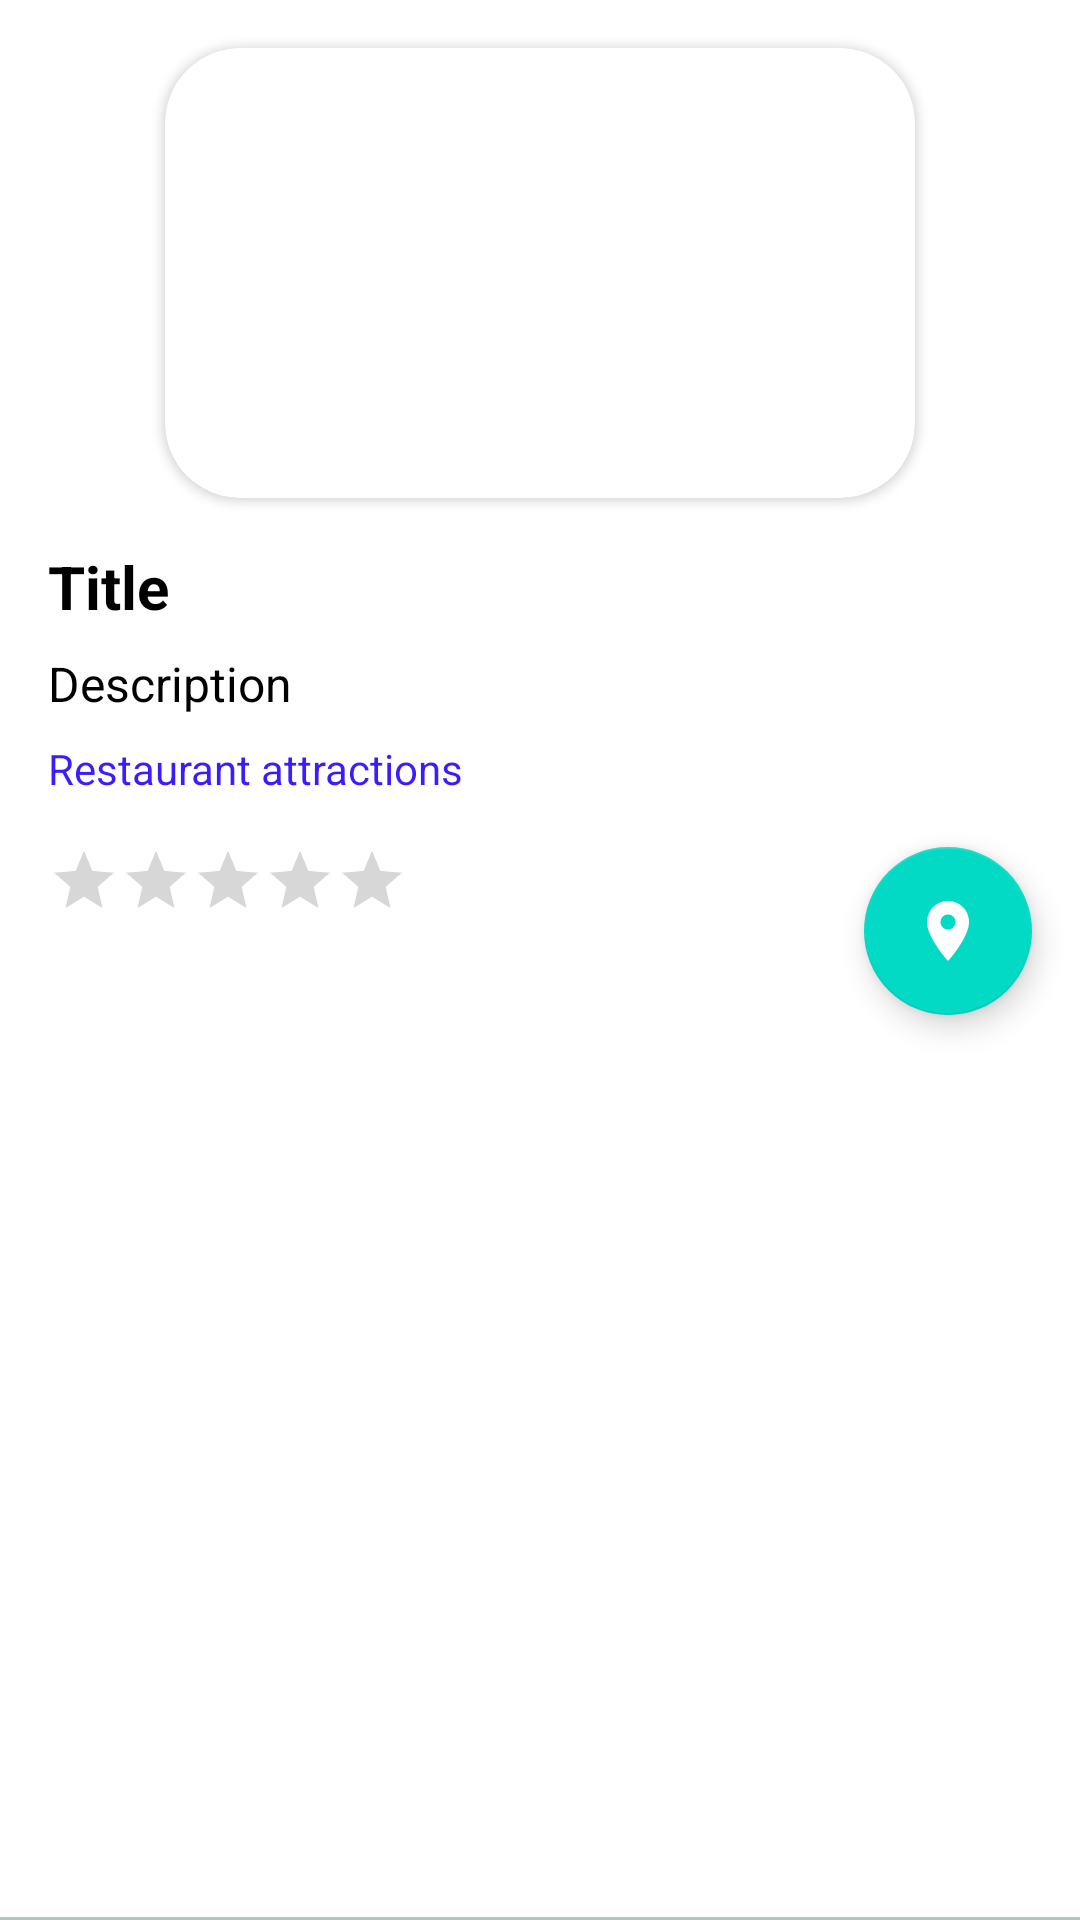

Produce the Android XML layout that renders to this screen, including the resource entries it uses.
<!-- AndroidManifest.xml: application theme Theme.MapApp -->
<!-- res/layout/fragment_viewplace.xml -->
<?xml version="1.0" encoding="utf-8"?>

<androidx.constraintlayout.widget.ConstraintLayout xmlns:android="http://schemas.android.com/apk/res/android"
    android:layout_width="match_parent"
    android:layout_height="match_parent"
    xmlns:app="http://schemas.android.com/apk/res-auto">



    <androidx.cardview.widget.CardView
        android:layout_width="250dp"
        android:layout_height="150dp"
        app:cardCornerRadius="25dp"
        android:id="@+id/cd_place"
        app:layout_constraintStart_toStartOf="parent"
        app:layout_constraintEnd_toEndOf="parent"
        app:layout_constraintTop_toTopOf="parent"
        android:layout_marginTop="16dp">

        <ImageView
            android:id="@+id/iv_place"
            android:layout_width="match_parent"
            android:src="@drawable/emptyimage"
            android:scaleType="centerCrop"
            android:layout_height="match_parent"/>


    </androidx.cardview.widget.CardView>


    <com.google.android.material.textview.MaterialTextView
        android:layout_width="0dp"
        android:layout_height="wrap_content"
        app:layout_constraintStart_toStartOf="parent"
        app:layout_constraintTop_toBottomOf="@id/cd_place"
        android:layout_marginStart="16dp"
        android:layout_marginEnd="16dp"
        android:layout_marginTop="16dp"
        android:text="Title"
        app:layout_constraintEnd_toEndOf="parent"
        android:textColor="@color/text_color"
        android:id="@+id/tv_title"
        android:textStyle="bold"
        android:textSize="20sp"/>

    <com.google.android.material.textview.MaterialTextView
        android:layout_width="0dp"
        android:layout_height="wrap_content"
        app:layout_constraintStart_toStartOf="parent"
        app:layout_constraintTop_toBottomOf="@id/tv_title"
        android:layout_marginStart="16dp"
        android:id="@+id/tv_description"
        app:layout_constraintEnd_toEndOf="parent"
        android:layout_marginEnd="16dp"
        android:layout_marginTop="8dp"
        android:text="Description"
        android:textColor="@color/text_color"
        android:textSize="16sp"/>

    <com.google.android.material.textview.MaterialTextView
        android:layout_width="0dp"
        android:layout_height="wrap_content"
        app:layout_constraintStart_toStartOf="parent"
        app:layout_constraintTop_toBottomOf="@id/tv_description"
        android:layout_marginStart="16dp"
        app:layout_constraintEnd_toEndOf="parent"
        android:layout_marginEnd="16dp"
        android:layout_marginTop="8dp"
        android:text="Restaurant attractions"
        android:id="@+id/tv_type"
        android:textColor="@color/main_color"
        android:textSize="14sp"/>


    <androidx.appcompat.widget.AppCompatRatingBar
        android:layout_width="wrap_content"
        android:layout_height="wrap_content"
        app:layout_constraintTop_toBottomOf="@id/tv_type"
        android:layout_marginTop="16dp"
        app:layout_constraintStart_toStartOf="parent"
        android:layout_marginStart="16dp"
        android:isIndicator="true"
        style="@android:attr/ratingBarStyleSmall"
        android:scaleX=".5"
        android:scaleY=".5"
        android:transformPivotX="0dp"
        android:id="@+id/ratingbar"
        android:transformPivotY="0dp"/>


    <com.google.android.material.floatingactionbutton.FloatingActionButton
        android:layout_width="wrap_content"
        android:layout_height="wrap_content"
        app:layout_constraintTop_toTopOf="@id/ratingbar"
        app:layout_constraintBottom_toBottomOf="@id/ratingbar"
        app:layout_constraintEnd_toEndOf="parent"
        android:layout_marginEnd="16dp"
        android:src="@drawable/ic_action_map"
        app:tint="@color/white"
        android:id="@+id/fab_location"/>

    <com.google.android.material.textview.MaterialTextView
        android:layout_width="match_parent"
        android:layout_height="1dp"
        android:background="@color/grey_color"
        app:layout_constraintBottom_toBottomOf="parent"/>



</androidx.constraintlayout.widget.ConstraintLayout>
<!-- resources referenced by this layout -->
<resources>
  <color name="grey_color">#B8C3BA</color>
  <color name="main_color">#3B1CFF</color>
  <color name="text_color">#000000</color>
  <color name="white">#FFFFFFFF</color>
  <!-- drawable ic_action_map (drawable-anydpi) -->
  <vector xmlns:android="http://schemas.android.com/apk/res/android"
      android:width="24dp"
      android:height="24dp"
      android:viewportWidth="24"
      android:viewportHeight="24"
      android:tint="#333333"
      android:alpha="1">
    <path
        android:fillColor="@android:color/white"
        android:pathData="M12,2C8.13,2 5,5.13 5,9c0,5.25 7,13 7,13s7,-7.75 7,-13c0,-3.87 -3.13,-7 -7,-7zM12,11.5c-1.38,0 -2.5,-1.12 -2.5,-2.5s1.12,-2.5 2.5,-2.5 2.5,1.12 2.5,2.5 -1.12,2.5 -2.5,2.5z"/>
  </vector>
  <style name="Theme.MapApp" parent="Theme.MaterialComponents.DayNight.NoActionBar">
          
          <item name="colorPrimary">@color/purple_500</item>
          <item name="colorPrimaryVariant">@color/purple_700</item>
          <item name="colorOnPrimary">@color/white</item>
          
          <item name="colorSecondary">@color/teal_200</item>
          <item name="colorSecondaryVariant">@color/teal_700</item>
          <item name="colorOnSecondary">@color/black</item>
          <item name="windowActionBar">false</item>
          <item name="windowNoTitle">true</item>
          
          <item name="android:statusBarColor" tools:targetApi="l">?attr/colorPrimaryVariant</item>
          
      </style>
  <color name="purple_500">#3B1CFF</color>
  <color name="purple_700">#3B1CFF</color>
  <color name="teal_200">#FF03DAC5</color>
  <color name="teal_700">#FF018786</color>
  <color name="black">#FF000000</color>
</resources>
